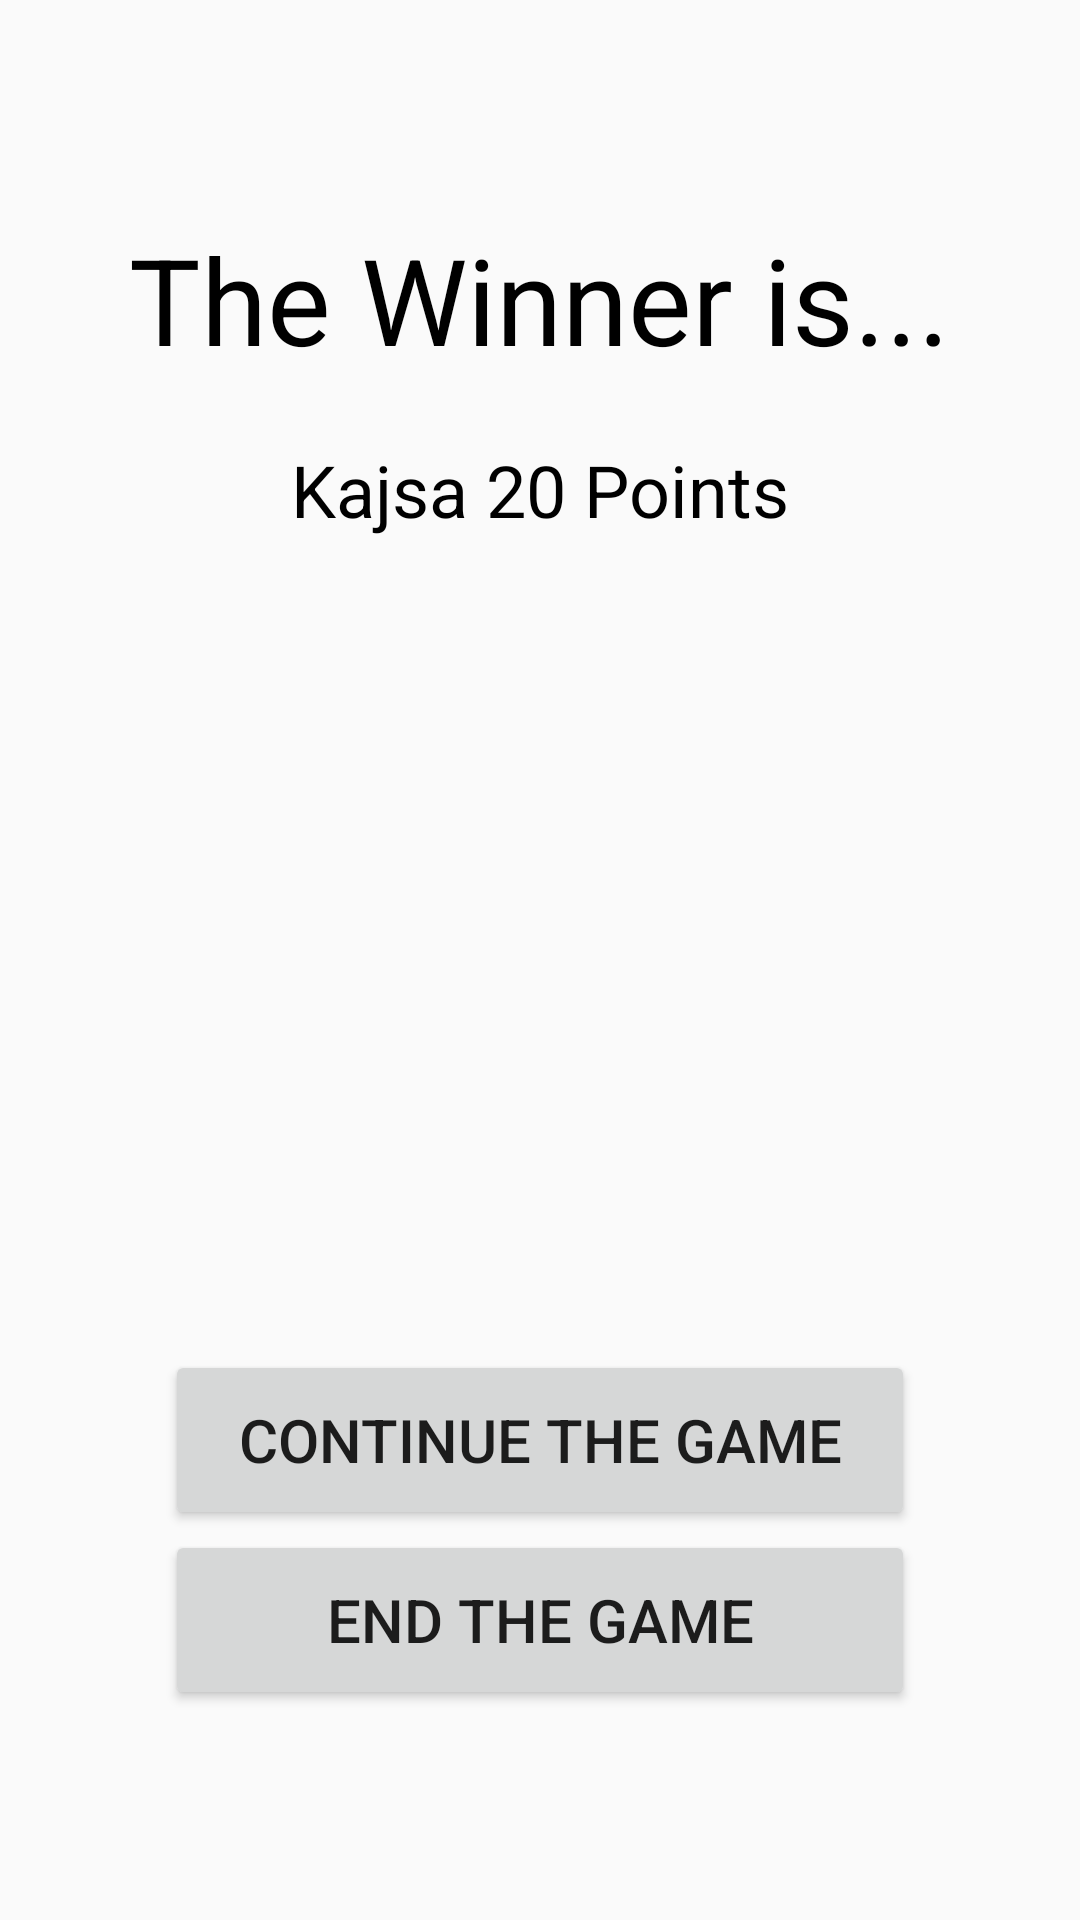

Reconstruct the res/layout file that produces this screen, plus the resources it refers to.
<!-- AndroidManifest.xml: application theme Theme.AppCompat.Light.NoActionBar -->
<!-- res/layout/activity_finish_page.xml -->
<?xml version="1.0" encoding="utf-8"?>
<android.support.constraint.ConstraintLayout xmlns:android="http://schemas.android.com/apk/res/android"
    xmlns:app="http://schemas.android.com/apk/res-auto"
    xmlns:tools="http://schemas.android.com/tools"
    android:layout_width="match_parent"
    android:layout_height="match_parent"
    tools:context=".FinishPageActivity">

    <RelativeLayout
        android:layout_width="match_parent"
        android:layout_height="match_parent"
        tools:ignore="10,MissingConstraints"
        tools:layout_editor_absoluteX="0dp"
        tools:layout_editor_absoluteY="45dp">

        <TextView
            android:id="@+id/theWinnerIs"
            android:layout_width="wrap_content"
            android:layout_height="wrap_content"
            android:layout_alignParentTop="true"
            android:layout_centerHorizontal="true"
            android:layout_marginTop="73dp"
            android:text="The Winner is..."
            android:textColor="#000000"
            android:textSize="40dp"
            tools:layout_editor_absoluteY="103dp" />


        <TextView
            android:id="@+id/printScoreBoard"
            android:layout_width="339dp"
            android:layout_height="303dp"
            android:layout_alignParentTop="true"
            android:layout_centerHorizontal="true"
            android:layout_marginTop="147dp"
            android:gravity="center_horizontal"
            android:text="Kajsa 20 Points"
            android:textColor="#000000"
            android:textSize="24dp" />

        <Button
            android:id="@+id/continueTheGameButton"
            android:layout_width="250dp"
            android:layout_height="60dp"
            android:layout_above="@+id/endTheGame"
            android:layout_centerHorizontal="true"
            android:onClick="continueTheGame"
            android:text="Continue the game"
            android:textSize="20sp" />

        <Button
            android:id="@+id/endTheGame"
            android:layout_width="250dp"
            android:layout_height="60dp"
            android:layout_alignParentBottom="true"
            android:layout_centerHorizontal="true"
            android:layout_marginBottom="70dp"
            android:text="End the game"
            android:textSize="20sp"
            android:onClick="endTheGameButton"/>

    </RelativeLayout>


</android.support.constraint.ConstraintLayout>
<!-- resources referenced by this layout -->
<resources>

</resources>
